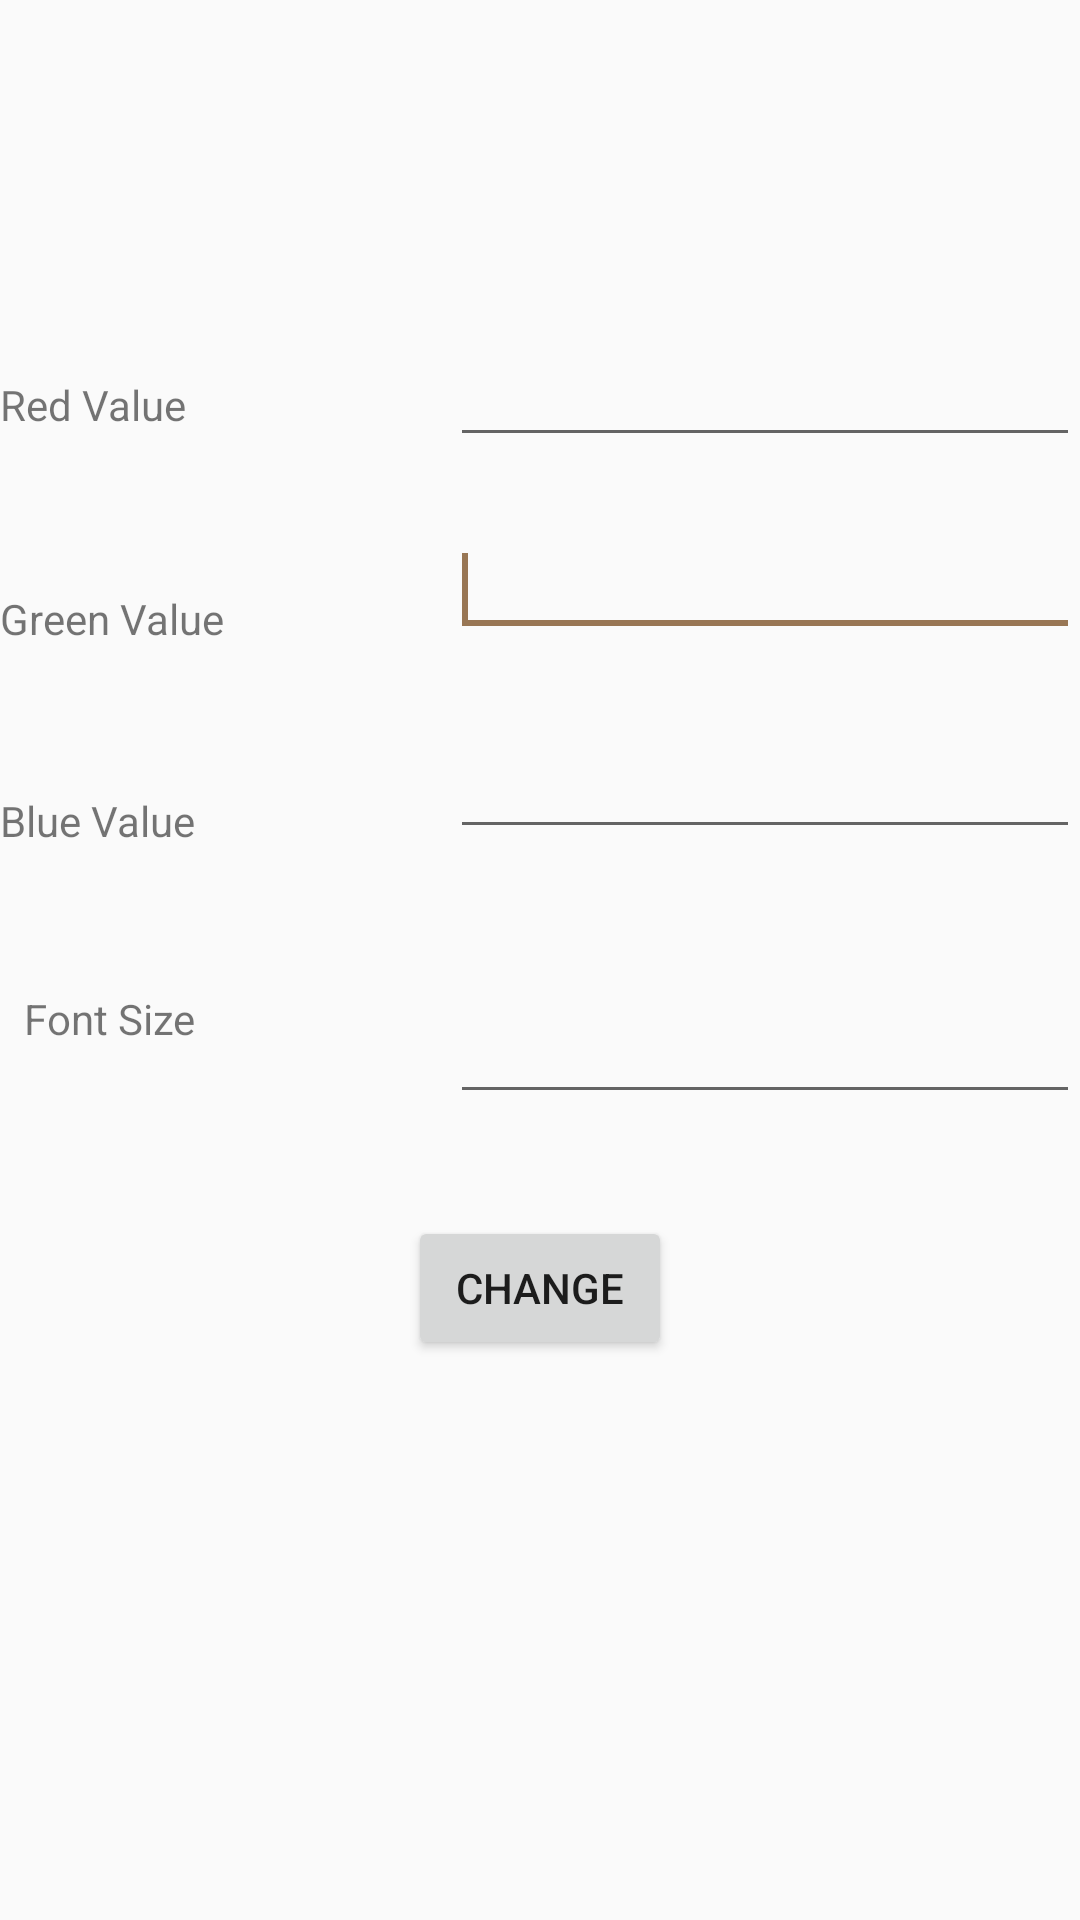

Here is an Android app screen rendered from its layout file. Give the layout XML and the strings, colors and styles it references.
<!-- AndroidManifest.xml: application theme AppTheme -->
<!-- res/layout/activity_change_font_size_color.xml -->
<?xml version="1.0" encoding="utf-8"?>
<android.widget.RelativeLayout xmlns:android="http://schemas.android.com/apk/res/android"
    xmlns:app="http://schemas.android.com/apk/res-auto"
    xmlns:tools="http://schemas.android.com/tools"
    android:layout_width="match_parent"
    android:layout_height="match_parent"
    tools:context="generisches.lab.trial.ChangeFontSizeColor">

    <TextView
        android:id="@+id/textView1"
        android:layout_width="wrap_content"
        android:layout_height="wrap_content"
        android:layout_alignParentLeft="true"
        android:layout_alignParentTop="true"
        android:layout_marginTop="17dp"
        android:textColor="#0000CD"
        android:textSize="40dp"
        android:textStyle="bold"
        android:typeface="serif"/>

    <EditText
        android:id="@+id/editText1"
        android:layout_width="wrap_content"
        android:layout_height="wrap_content"
        android:layout_alignParentEnd="true"
        android:layout_below="@+id/textView1"
        android:layout_marginTop="40dp"
        android:ems="10" />
    <TextView
        android:id="@+id/textView2"
        android:layout_width="wrap_content"
        android:layout_height="wrap_content"
        android:layout_alignBaseline="@+id/editText1"
        android:layout_alignBottom="@+id/editText1"
        android:layout_alignParentLeft="true"
        android:text="Red Value"/>
    <EditText
        android:id="@+id/editText2"
        android:layout_width="wrap_content"
        android:layout_height="wrap_content"
        android:layout_alignParentRight="true"
        android:layout_below="@+id/editText1"
        android:layout_marginTop="22dp"
        android:ems="10">
        <requestFocus/>
    </EditText>
    <EditText
        android:id="@+id/editText3"
        android:layout_width="wrap_content"
        android:layout_height="wrap_content"
        android:layout_alignParentRight="true"
        android:layout_below="@+id/editText2"
        android:layout_marginTop="26dp"
        android:ems="10"/>
    <EditText
        android:id="@+id/editText4"
        android:layout_width="wrap_content"
        android:layout_height="wrap_content"
        android:layout_alignParentRight="true"
        android:layout_below="@+id/editText3"
        android:layout_marginTop="47dp"
        android:ems="10"/>
    <TextView
        android:id="@+id/textView3"
        android:layout_width="wrap_content"
        android:layout_height="wrap_content"
        android:layout_alignBottom="@+id/editText2"
        android:layout_alignParentLeft="true"
        android:text="Green Value"/>
    <TextView
        android:id="@+id/textView4"
        android:layout_width="wrap_content"
        android:layout_height="wrap_content"
        android:layout_alignBottom="@+id/editText3"
        android:layout_alignParentLeft="true"
        android:text="Blue Value"/>
    <TextView
        android:id="@+id/textView5"
        android:layout_width="wrap_content"
        android:layout_height="wrap_content"
        android:layout_alignRight="@+id/textView4"
        android:layout_alignTop="@+id/editText4"
        android:text="Font Size"/>

    <Button
        android:id="@+id/button1"
        android:layout_width="wrap_content"
        android:layout_height="wrap_content"
        android:layout_below="@+id/editText4"
        android:layout_centerHorizontal="true"
        android:layout_marginTop="34dp"
        android:text="Change" />


</android.widget.RelativeLayout>
<!-- resources referenced by this layout -->
<resources>
  <style name="AppTheme" parent="Theme.AppCompat.Light.DarkActionBar">
          
          <item name="colorPrimary">@color/colorPrimary</item>
          <item name="colorPrimaryDark">@color/colorPrimaryDark</item>
          <item name="colorAccent">@color/colorAccent</item>
      </style>
  <color name="colorPrimary">#222222</color>
  <color name="colorPrimaryDark">#000000</color>
  <color name="colorAccent">#987654</color>
</resources>
